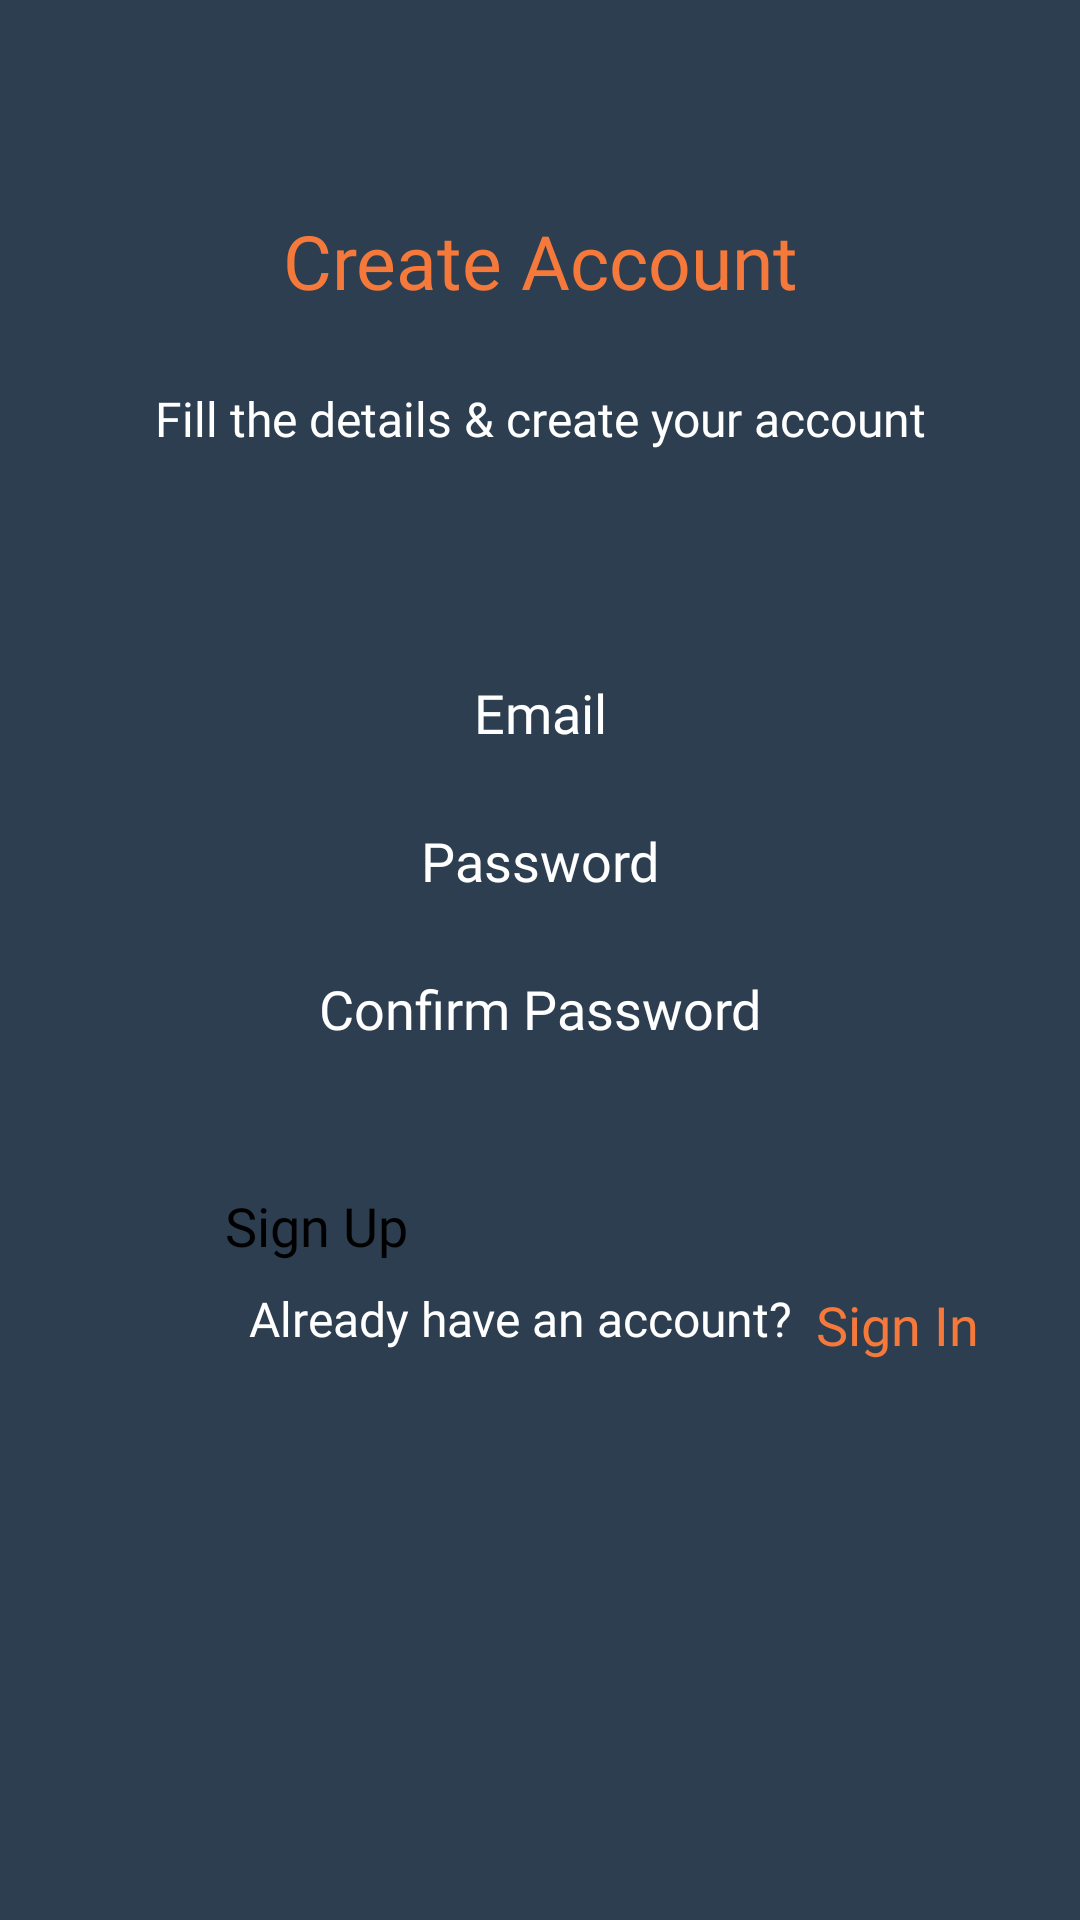

Write the Android layout XML for this screen, with the resource values it uses.
<!-- AndroidManifest.xml: application theme Theme.PassForge -->
<!-- res/layout/activity_sign_up_screen.xml -->
<?xml version="1.0" encoding="utf-8"?>
<ScrollView xmlns:android="http://schemas.android.com/apk/res/android"
    xmlns:app="http://schemas.android.com/apk/res-auto"
    xmlns:tools="http://schemas.android.com/tools"
    android:id="@+id/main"
    android:layout_width="match_parent"
    android:layout_height="match_parent"
    android:background="@color/primary"
    tools:context=".SignUp_Screen">

    <androidx.constraintlayout.widget.ConstraintLayout
        android:layout_width="match_parent"
        android:layout_height="match_parent">

        <ProgressBar
            android:id="@+id/pbarSignup"
            style="?android:progressBarStyleHorizontal"
            android:layout_width="0dp"
            android:layout_height="wrap_content"
            android:indeterminate="true"
            android:progressBackgroundTint="@color/forge"
            android:visibility="invisible"
            app:layout_constraintEnd_toEndOf="parent"
            app:layout_constraintStart_toStartOf="parent"
            app:layout_constraintTop_toTopOf="parent">

        </ProgressBar>

        <TextView
            android:id="@+id/txtSignUp"
            android:layout_width="wrap_content"
            android:layout_height="wrap_content"
            android:layout_marginTop="70dp"
            android:fontFamily="@font/poppins_semibold"
            android:gravity="center"
            android:text="Create Account"
            android:textAlignment="center"
            android:textColor="@color/forge"
            android:textSize="25sp"
            app:layout_constraintEnd_toEndOf="parent"
            app:layout_constraintStart_toStartOf="parent"
            app:layout_constraintTop_toBottomOf="@+id/pbarSignup" />

        <TextView
            android:id="@+id/txtFillDetails"
            android:layout_width="wrap_content"
            android:layout_height="wrap_content"
            android:layout_marginTop="25dp"
            android:fontFamily="@font/poppins_medium"
            android:gravity="center"
            android:text="Fill the details &amp; create your account"
            android:textAlignment="center"
            android:textColor="@color/white"
            android:textSize="16sp"
            app:layout_constraintEnd_toEndOf="@+id/txtSignUp"
            app:layout_constraintStart_toStartOf="@+id/txtSignUp"
            app:layout_constraintTop_toBottomOf="@+id/txtSignUp" />

        <EditText
            android:id="@+id/editEmail"
            android:layout_width="wrap_content"
            android:layout_height="wrap_content"
            android:layout_marginTop="75dp"
            android:ems="10"
            android:fontFamily="@font/poppins_medium"
            android:gravity="center"
            android:hint="Email"
            android:inputType="textEmailAddress"
            android:textAlignment="center"
            android:textColor="@color/white"
            android:textColorHint="@color/white"
            android:textSize="18sp"
            app:layout_constraintEnd_toEndOf="parent"
            app:layout_constraintStart_toStartOf="parent"
            app:layout_constraintTop_toBottomOf="@id/txtFillDetails" />

        <EditText
            android:id="@+id/editPassword"
            android:layout_width="wrap_content"
            android:layout_height="wrap_content"
            android:layout_marginTop="25dp"
            android:ems="10"
            android:fontFamily="@font/poppins_medium"
            android:gravity="center"
            android:hint="Password"
            android:inputType="textPassword"
            android:maxLength="120"
            android:textAlignment="center"
            android:textColor="@color/white"
            android:textColorHint="@color/white"
            android:textSize="18sp"
            app:layout_constraintEnd_toEndOf="@id/editEmail"
            app:layout_constraintStart_toStartOf="@id/editEmail"
            app:layout_constraintTop_toBottomOf="@id/editEmail" />

        <EditText
            android:id="@+id/editRePassword"
            android:layout_width="wrap_content"
            android:layout_height="wrap_content"
            android:layout_marginTop="25dp"
            android:ems="10"
            android:fontFamily="@font/poppins_medium"
            android:gravity="center"
            android:hint="Confirm Password"
            android:inputType="textPassword"
            android:maxLength="120"
            android:textAlignment="center"
            android:textColor="@color/white"
            android:textColorHint="@color/white"
            android:textSize="18sp"
            app:layout_constraintEnd_toEndOf="@id/editPassword"
            app:layout_constraintStart_toStartOf="@id/editPassword"
            app:layout_constraintTop_toBottomOf="@id/editPassword" />

        <Button
            android:id="@+id/btnSignUp"
            android:layout_width="0dp"
            android:layout_height="wrap_content"
            android:layout_marginTop="48dp"
            android:backgroundTint="@color/forge"
            android:fontFamily="@font/poppins_medium"
            android:text="Sign Up"
            android:textSize="18sp"
            app:layout_constraintEnd_toEndOf="@+id/editRePassword"
            app:layout_constraintStart_toStartOf="@+id/editRePassword"
            app:layout_constraintTop_toBottomOf="@+id/editRePassword" />

        <TextView
            android:id="@+id/txtAccount"
            android:layout_width="wrap_content"
            android:layout_height="wrap_content"
            android:layout_marginStart="8dp"
            android:layout_marginTop="8dp"
            android:fontFamily="@font/poppins_medium"
            android:gravity="center"
            android:text="Already have an account?"
            android:textColor="@color/white"
            android:textSize="16sp"
            app:layout_constraintStart_toStartOf="@+id/btnSignUp"
            app:layout_constraintTop_toBottomOf="@id/btnSignUp" />

        <TextView
            android:id="@+id/txtSignInLink"
            android:layout_width="wrap_content"
            android:layout_height="wrap_content"
            android:layout_marginStart="8dp"
            android:layout_marginTop="4dp"
            android:fontFamily="@font/poppins_semibold"
            android:gravity="center"
            android:text="Sign In"
            android:textColor="@color/forge"
            android:textSize="18sp"
            app:layout_constraintBottom_toBottomOf="@+id/txtAccount"
            app:layout_constraintStart_toEndOf="@+id/txtAccount"
            app:layout_constraintTop_toTopOf="@+id/txtAccount" />


    </androidx.constraintlayout.widget.ConstraintLayout>

</ScrollView>
<!-- resources referenced by this layout -->
<resources>
  <color name="forge">#F5793B</color>
  <color name="primary">#2C3E50</color>
  <color name="white">#FFFFFFFF</color>
</resources>
